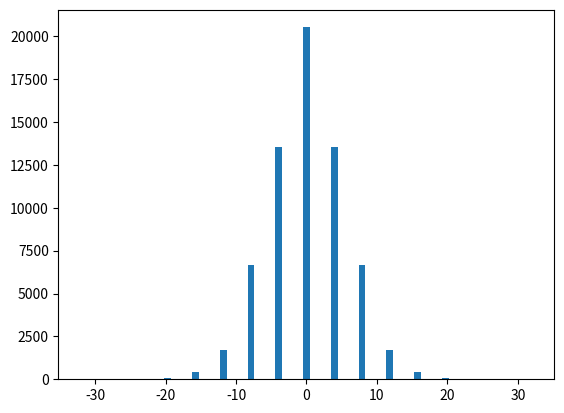
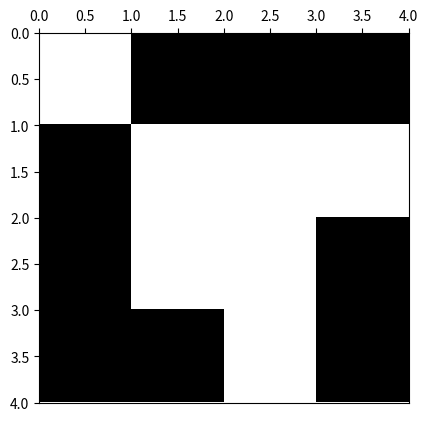

Write the Python code that produced these figures, in order.
# -*- coding: utf-8 -*-
from __future__ import division
import os
from time import time
import datetime

import numpy as np
import matplotlib.pyplot as plt
import matplotlib.colors as colors
import pandas as pd



def ising_microstates(L=2):
    # Tamaño del sistema
    N = L * L
    
    t_0 = time()

    # Lista en la que se guardan explícitamente todos los microestados (2**N en total)
    # cada fila del array representará un microestado diferente
    microstates = np.array([[0] * N] * 2**N)
    
    # La primera mitad de los microestados
    # El procedimiento consiste en que en cada paso, para el espín i-esimo se llena 
    # estratégicamente en la mitad los microestados con 1 y en la otra mitad con -1,
    # así se obtienen todas las configuraciones posibles. 
    for i in range(N):
        index_factor = int(2**N  / 2**(i+1))
        for j in range(2**i):
            microstates[j*index_factor : (j+1)*index_factor, i] = (-1)**j
    
    # La segunda mitad de los microestados son los estados opuestos a los de la primera
    # mitad
    microstates[int((2 ** N) / 2):,:] = - np.copy(microstates[:int((2 ** N) / 2), :])
    
    t_1 = time()
    comp_time = t_1 - t_0
    print('Explicit microstates:  L = %d --> computation time = %.3f'%(L,comp_time))

    return microstates

def ising_neighbours(L=2):
    """
    vecinos del espin i en el formato {i: (derecha, izquierda, abajo, arriba)}

    derecha = número de 'fila' anterior * número de espines por fila 
              + ubicación relativa en fila de espín de la dereha teniendo en cuenta
                condiciones de frontera períodicas (módulo L)
    
    abajo = posición de espín + número de espines por fila, teniendo en cuenta
                                condiciones de frontera periódicas (módulo N) 
    
    izquierda = número de 'fila' anterior * número de espines por fila 
                + ubicación relativa en fila de espín de la izquierda, teniendo en 
                  cuenta condiciones de frontera períodicas (módulo L)

    arriba = posición de espín - número de espines por fila, teniendo en cuenta
                                 condiciones de frontera periódicas (módulo N) 
    """
    N  = L * L
    ngbrs = {i: ((i//L)*L + (i+1)%L, (i+L) % N,
               (i//L)*L + (i-1)%L, (i-L) % N) for i in range(N)}
    return ngbrs

def ising_energy(microstates, ngbrs, J=1, save_data=False, data_file_name=None):
    t_0 = time()

    energies = []
    N = len(ngbrs)
    for microstate_j in microstates:
        energy_j = 0
        for i in range(N):
            for ngbr in ngbrs[i]:
                energy_j -=  microstate_j[i]*microstate_j[ngbr]
        energies.append(energy_j)
    
    # En el algoritmo hemos contado cada contribución de energía 2 veces, por tanto se
    # debe hacer la corrección. Además se agrega el factor de la integral de intercambio.
    energies = 0.5 * J * np.array(energies)

    t_1 = time()
    comp_time = t_1-t_0

    print('Explicit energies:  L = %d --> computation time = %.3f'%(L,comp_time))

    return energies

def ising_config_plot(config, show_plot=True, save_plot=False, plot_file_Name=None):
    L = int(len(config)**0.5)
    bw_cmap = colors.ListedColormap(['black', 'white'])
    fig, ax = plt.subplots(1, 1)
    ax.xaxis.set_ticks_position('top')
    ax.imshow(arrayy.reshape(L,L), cmap=bw_cmap, extent=(0,L,L,0))
    if save_plot:
        if not plot_file_Name:
            now = datetime.datetime.now()
            plot_file_Name =  ('ising-config-plot-L_%d-date_%.4d%.2d%.2d%.2d%.2d%.2d.eps'
                                        %(L,now.year,now.month,now.day,now.hour,
                                          now.minute,now.second))
        script_dir = os.path.dirname(os.path.abspath(__file__))
        plot_file_Name = script_dir + '/' + plot_file_Name
        plt.savefig(plot_file_Name)
    if show_plot:
        plt.show()
    return

def ising_energy_plot(energies, L, show_plot=True, save_plot=False, plot_file_Name=None):
    x_lim = [0, 0, 10, 18, 0, 30, 80]
    plt.xlim(-1*x_lim[L],x_lim[L])
    plt.hist(energies, bins=L**3+1)
    if save_plot:
        if not plot_file_Name:
            now = datetime.datetime.now()
            plot_file_Name =  ('ising-energy-plot-L_%d-date_%.4d%.2d%.2d%.2d%.2d%.2d.eps'
                                        %(L,now.year,now.month,now.day,now.hour,
                                          now.minute,now.second))
        script_dir = os.path.dirname(os.path.abspath(__file__))
        plot_file_Name = script_dir + '/' + plot_file_Name
        plt.savefig(plot_file_Name)
    plt.show()
    plt.close()
    return


############
############ test ising plot
############

L = 4
arrayy = ising_microstates(L)
neighbours = ising_neighbours(L)
print(neighbours)
energies = ising_energy(arrayy,neighbours)
plt.hist(energies, bins=L**3+1)
plt.show()
plt.close()
print(pd.DataFrame(arrayy))
microstate_plot = 2 ** (L*L) - np.random.randint(1, 2 ** (L*L))
arrayy = arrayy[microstate_plot,:]
print(pd.DataFrame(arrayy))
ising_config_plot(arrayy, save_plot=False)
